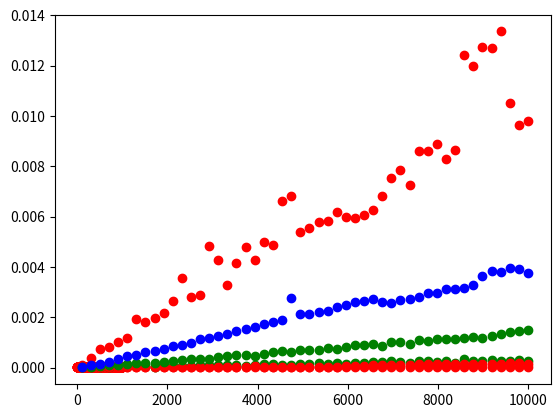

Python code for this plot: (Note: this script raises an exception after producing the figure.)
import matplotlib.pyplot as plt
import numpy as np
from timeit import timeit
%matplotlib inline

size = 10_000

ts = [timeit('lst[{}] = None'.format(n),
             setup=f'lst = list(range({size}))',
             number=100)
      for n in range(0, size, 10)]

plt.plot(ts, 'ro');

ns = np.linspace(100, 10000, 50, dtype=int)

ts = [timeit('lst.append(None)',
             setup=f'lst = list(range({n}))',
             number=1000)
      for n in ns]

plt.plot(ns, ts, 'ro');

ns = np.linspace(100, 10000, 50, dtype=int)

# timing insertion at front
ins_ts = [timeit('lst.insert(0, None)',
                 setup=f'lst = list(range({n}))',
                 number=100)
          for n in ns]

# timing deletion at front
del_ts = [timeit('del lst[0]',
                 setup=f'lst = list(range({n}))',
                 number=100)
          for n in ns]

plt.plot(ns, ins_ts, 'go')
plt.plot(ns, del_ts, 'ro');

def concat1(lst1, lst2):
    for x in lst2:
        lst1.append(x)
    return lst1

def concat2(lst1, lst2):
    lst1.extend(lst2)
    return lst1

def concat3(lst1, lst2):
    return lst1 + lst2

ns = np.linspace(100, 10000, 50, dtype=int)

ts = [[timeit('{}(lst1, lst2)'.format(fn),
              setup=f'lst1 = list(range({n})); lst2 = list(range({n}))',
              number=100,
              globals=globals())
       for n in ns] 
      for fn in ('concat1', 'concat2', 'concat3')]

plt.plot(ns, ts[0], 'ro')
plt.plot(ns, ts[1], 'go')
plt.plot(ns, ts[2], 'bo');

# data items
i1 = 'lions'
i2 = 'tigers'
i3 = 'bears'
i4 = 'oh, my'

# creating individual "links"
l1 = []
l2 = []
l3 = []
l4 = []

# link-ing them together


# data access
head = l1

# iteration
def link_iterator(l):
    pass

for x in link_iterator(head):
    print(x)

# prepending
i0 = 'walruses'

for x in link_iterator(head):
    print(x)

# insertion
i2_5 = 'elephants'

for x in link_iterator(head):
    print(x)

# deletion


for x in link_iterator(head):
    print(x)

class Link:
    def __init__(self, val, next=None):
        self.val = val
        self.next = next

# manually constructing a list


# data access


# iteration
def link_iterator(l):
    pass

for x in link_iterator(head):
    print(x)

class LinkedList:
    class Link:
        def __init__(self, val, next=None):
            self.val = val
            self.next = next

    def __init__(self):
        self.head = None
        
    def prepend(self, val):
        pass
        
    def __iter__(self):
        pass
            
    def __repr__(self):
        pass

l = LinkedList()
for x in range(10):
    l.prepend(x)
l

class BinaryLink:
    def __init__(self, val, left=None, right=None):
        self.val = val
        self.left = left
        self.right = right

# an "expression tree" representing the arithmetic expression ((5+3)*(8-4))
t = BinaryLink('*')
t.left = BinaryLink('+')
t.left.left  = BinaryLink('5')
t.left.right = BinaryLink('3')
t.right = BinaryLink('-')
t.right.left  = BinaryLink('8')
t.right.right = BinaryLink('4')

def print_expr_tree(t):
    if t:
        if not t.val.isdigit():
            print('(', end='')
        print_expr_tree(t.left)
        print(t.val, end='')
        print_expr_tree(t.right)
        if not t.val.isdigit():
            print(')', end='')

print_expr_tree(t)

class NaryLink:
    def __init__(self, val, n=2):
        self.val = val
        self.children = [None] * n
        
    def __getitem__(self, idx):
        return self.children[idx]
    
    def __setitem__(self, idx, val):
        self.children[idx] = val
        
    def __iter__(self):
        for c in self.children:
            yield c

root = NaryLink('Kingdoms', n=5)

root[0] = NaryLink('Animalia', n=35)
root[1] = NaryLink('Plantae', n=12)
root[2] = NaryLink('Fungi', n=7)
root[3] = NaryLink('Protista', n=5)
root[4] = NaryLink('Monera', n=5)

root[2][0] = NaryLink('Chytridiomycota')
root[2][1] = NaryLink('Blastocladiomycota')
root[2][2] = NaryLink('Glomeromycota')
root[2][3] = NaryLink('Ascomycota')
root[2][4] = NaryLink('Basidiomycota')
root[2][5] = NaryLink('Microsporidia')
root[2][6] = NaryLink('Neocallimastigomycota')

def tree_iter(root):
    if root:
        yield root.val
        for c in root:
            yield from tree_iter(c)

for x in tree_iter(root):
    print(x)